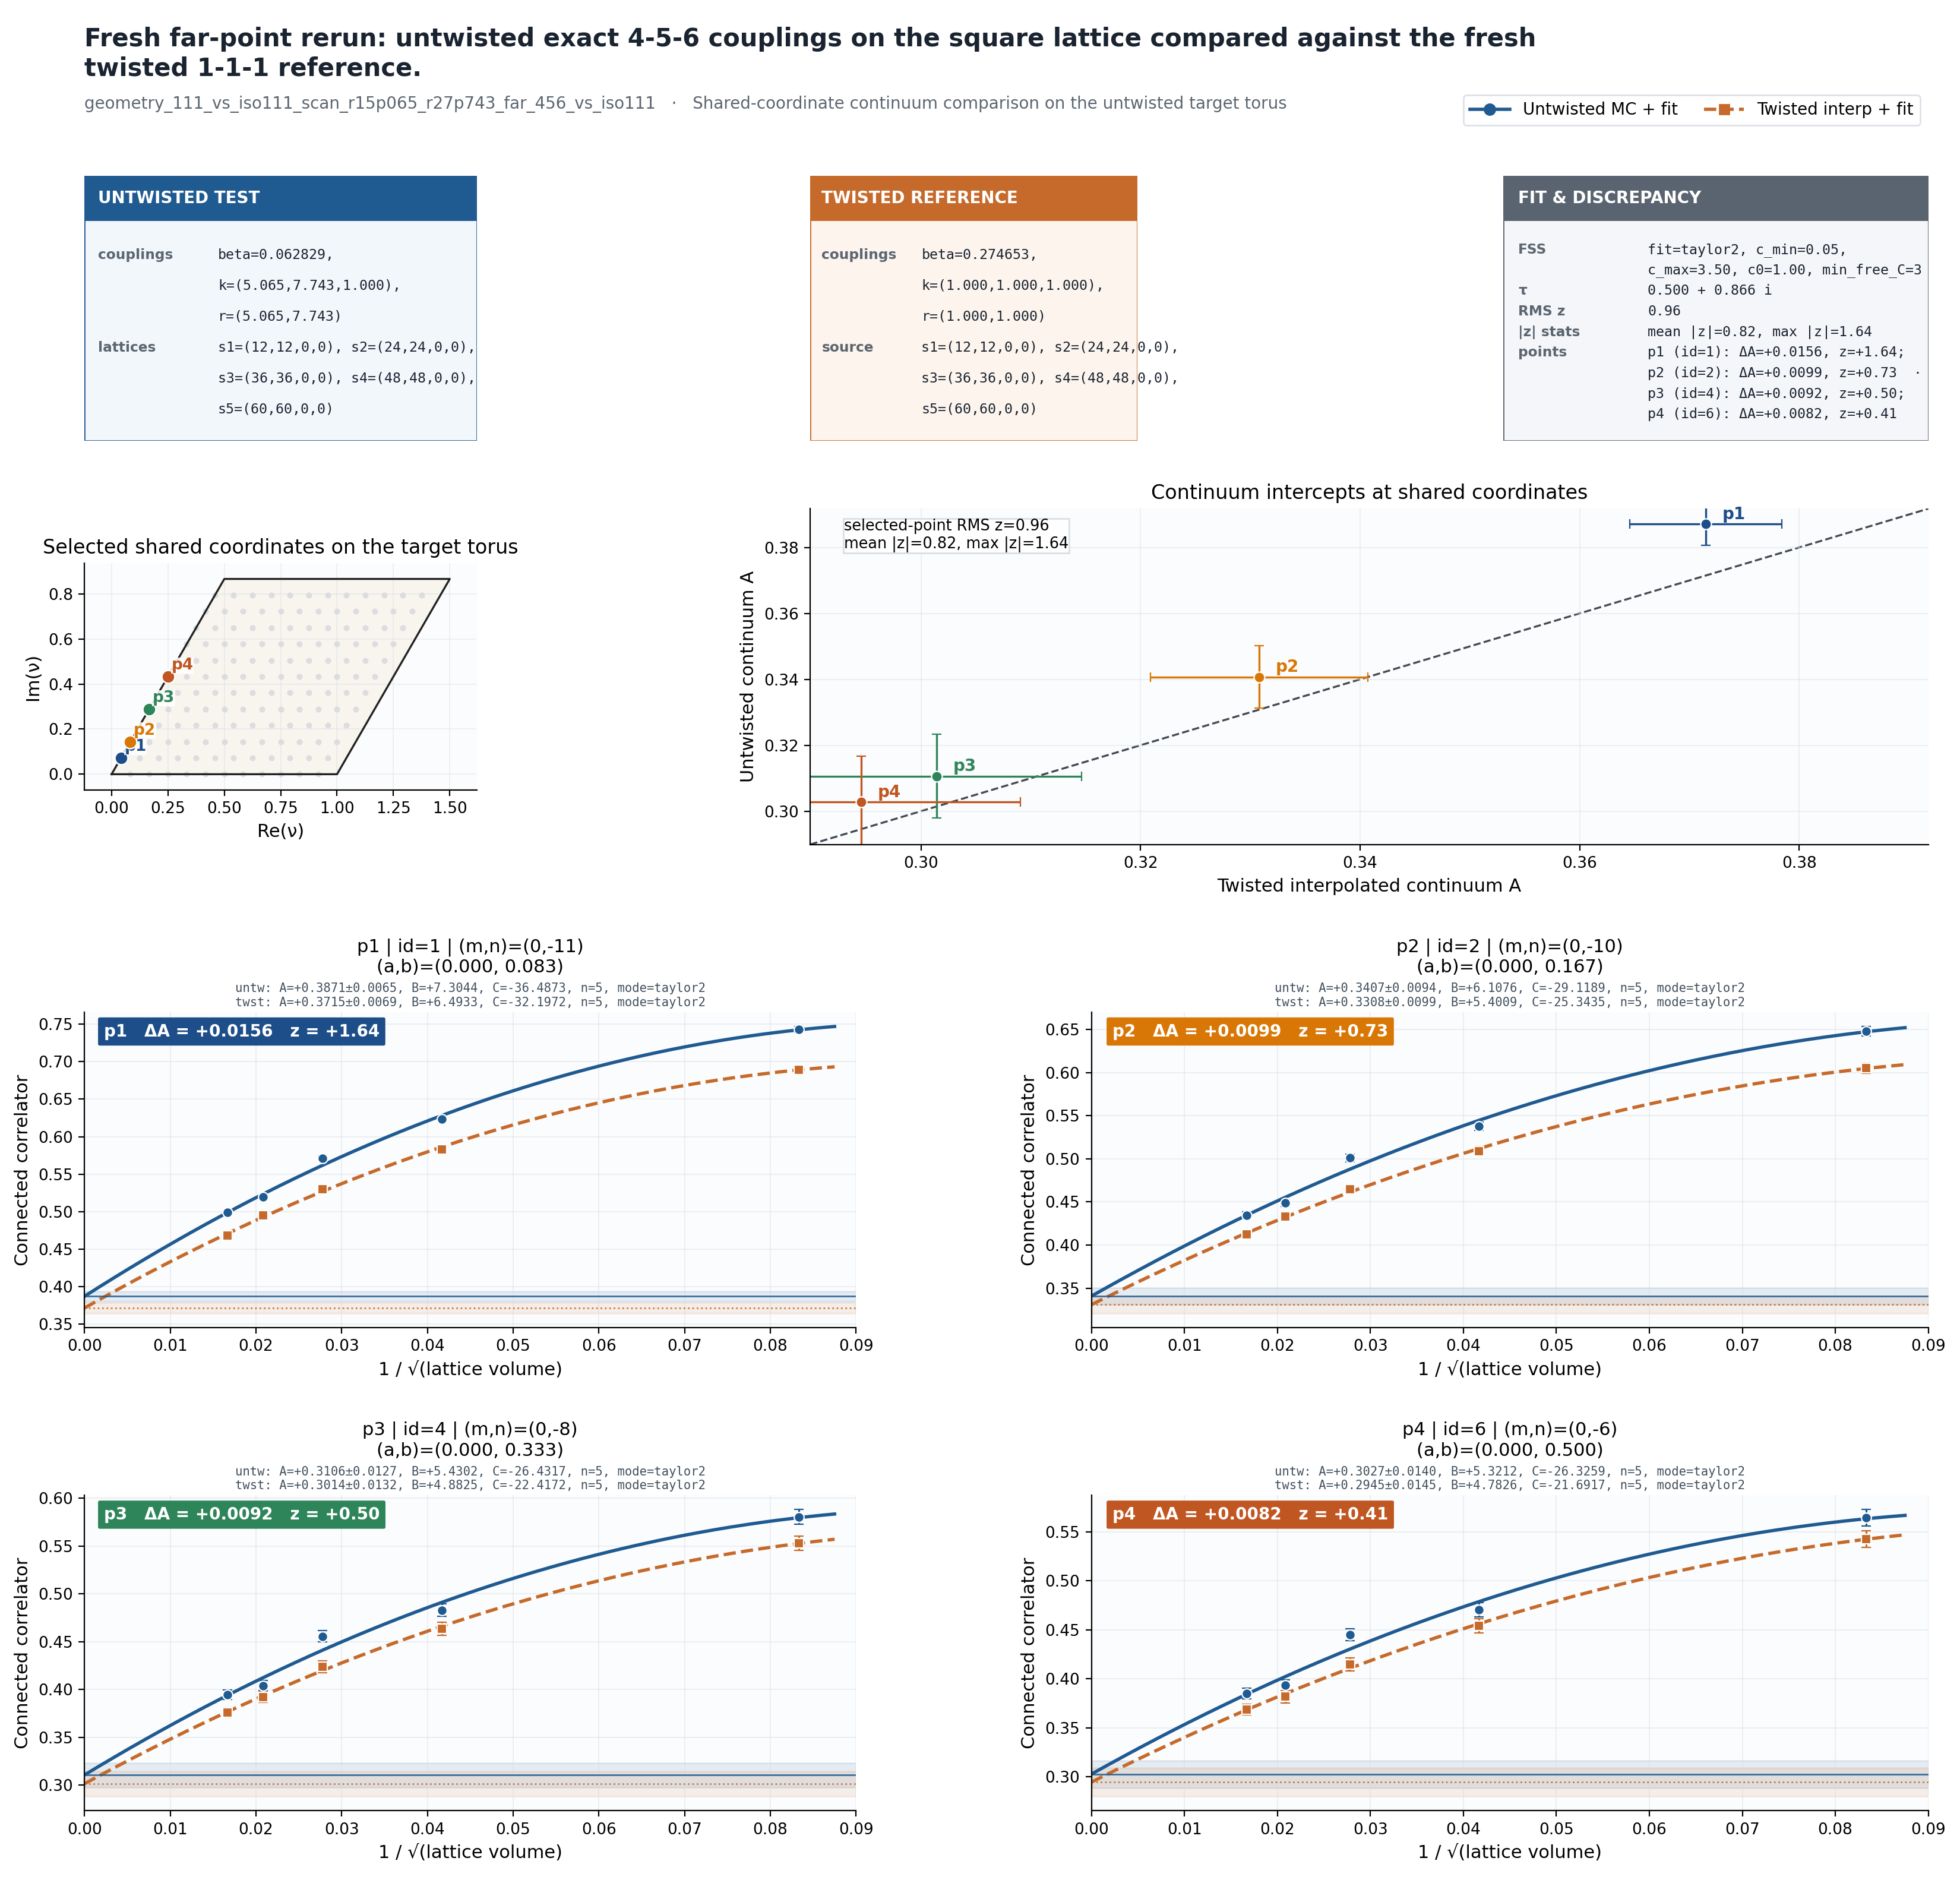

Values plotted in this chart, from the file beside it:
display_label	point_id	m	n	a_wrap	b_wrap	untwisted_A	untwisted_sigma_A	twisted_interp_A	twisted_interp_sigma_A	delta_A	combined_sigma	z_delta
p1	1	0	-11	0.00000000	0.08333	0.3871	0.006518	0.3715	0.006923	0.01563	0.009508	1.643
p2	2	0	-10	0.00000000	0.1667	0.3407	0.009379	0.3308	0.009898	0.009928	0.01364	0.7281
p3	4	0	-8	0.00000000	0.3333	0.3106	0.01274	0.3014	0.01323	0.009213	0.01836	0.5017
p4	6	0	-6	0.00000000	0.5	0.3027	0.01399	0.2945	0.01453	0.008208	0.02016	0.407
